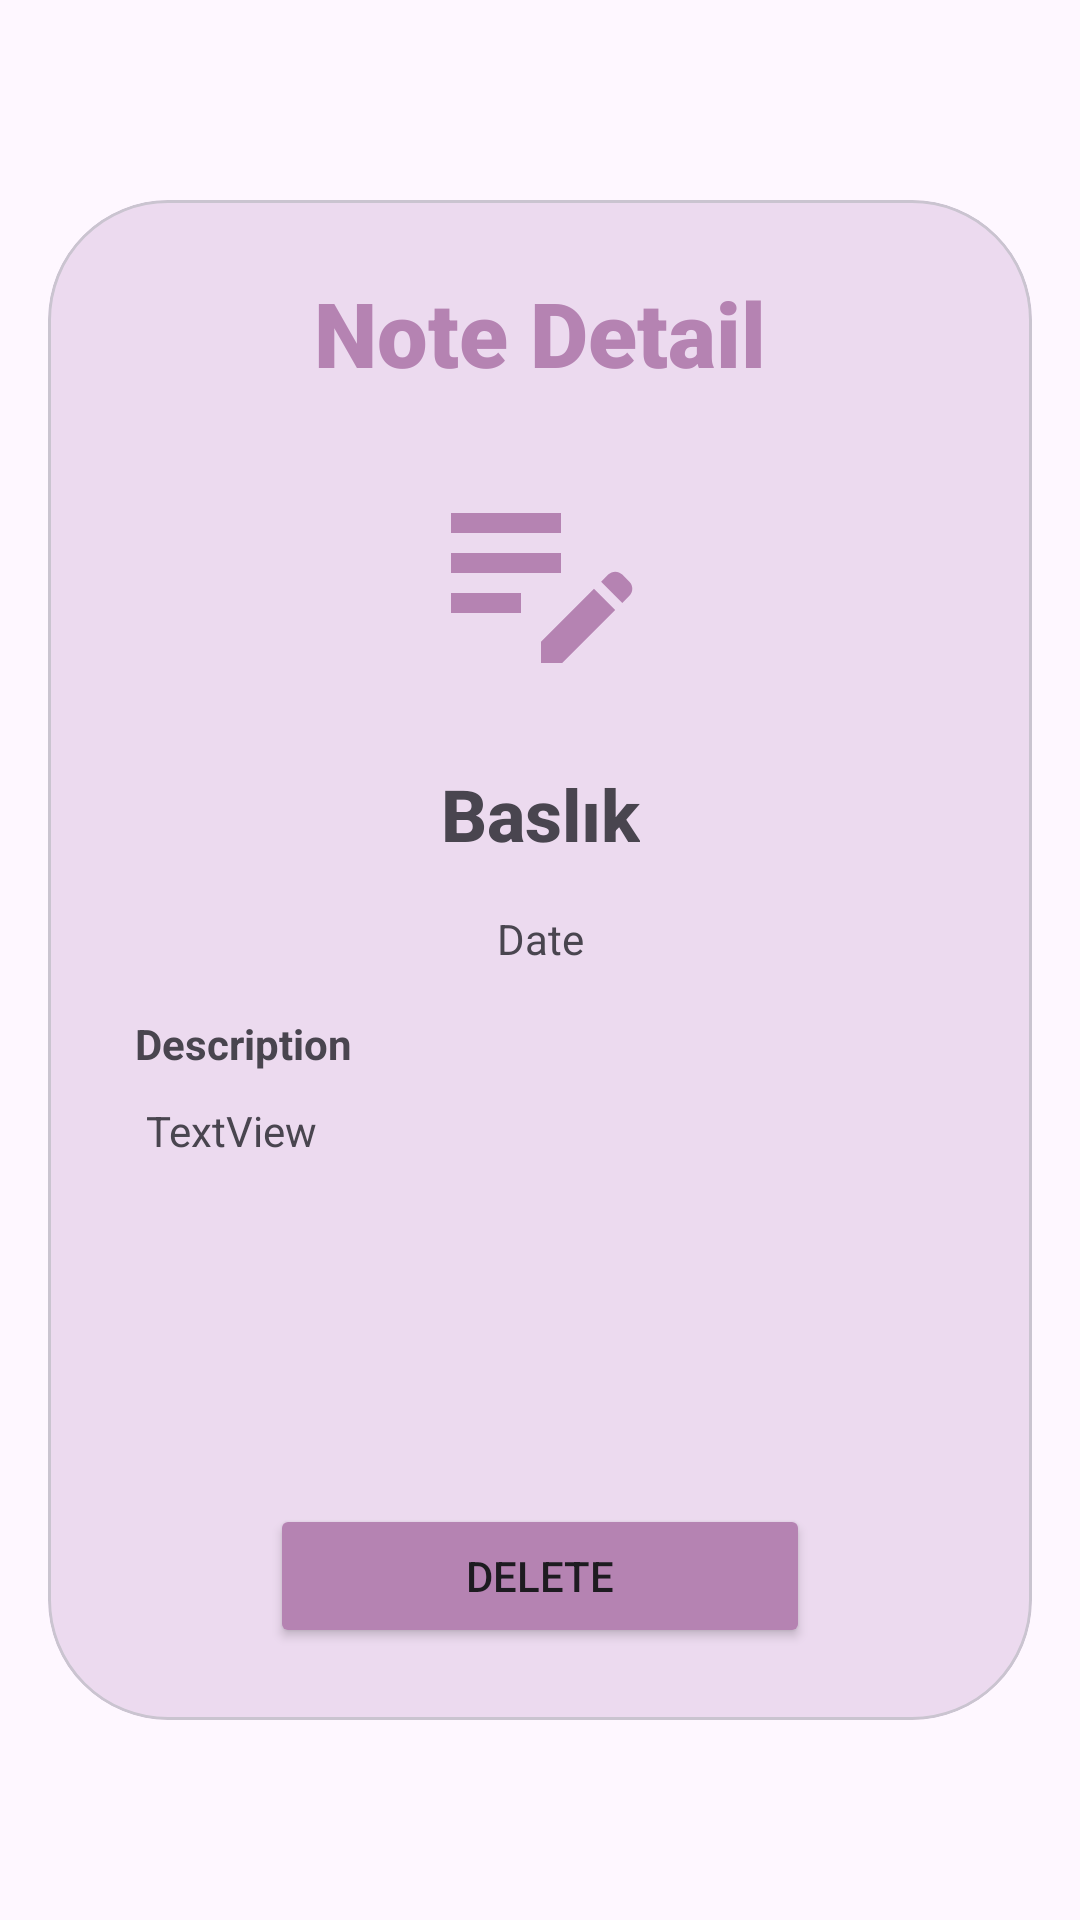

Reconstruct the res/layout file that produces this screen, plus the resources it refers to.
<!-- AndroidManifest.xml: application theme Theme.HW_NoteApp -->
<!-- res/layout/fragment_detail.xml -->
<?xml version="1.0" encoding="utf-8"?>
<androidx.constraintlayout.widget.ConstraintLayout xmlns:android="http://schemas.android.com/apk/res/android"
    xmlns:app="http://schemas.android.com/apk/res-auto"
    xmlns:tools="http://schemas.android.com/tools"
    android:layout_width="match_parent"
    android:layout_height="match_parent"
    android:layout_margin="24dp"
    android:id="@+id/btn_back">

    <com.google.android.material.card.MaterialCardView
        android:id="@+id/myCardView"
        android:layout_width="match_parent"
        android:layout_height="wrap_content"
        android:layout_margin="16dp"
        android:layout_marginStart="16dp"
        app:cardBackgroundColor="#ECDAEF"
        app:cardCornerRadius="40dp"
        app:layout_constraintBottom_toBottomOf="parent"
        app:layout_constraintEnd_toEndOf="parent"
        app:layout_constraintStart_toStartOf="parent"
        app:layout_constraintTop_toTopOf="parent">

        <androidx.constraintlayout.widget.ConstraintLayout
            android:layout_width="match_parent"
            android:layout_height="match_parent"
            android:layout_margin="24dp">

            <TextView
                android:id="@+id/textView"
                android:layout_width="0dp"
                android:layout_height="wrap_content"
                android:fontFamily="sans-serif-black"
                android:foregroundGravity="center"
                android:text="Note Detail"
                android:textAlignment="center"
                android:textColor="#B583B2"
                android:textSize="30sp"
                app:layout_constraintEnd_toEndOf="parent"
                app:layout_constraintStart_toEndOf="@+id/imageView2"
                app:layout_constraintTop_toTopOf="parent" />

            <ImageView
                android:id="@+id/imageView"
                android:layout_width="358dp"
                android:layout_height="80dp"
                android:layout_marginTop="20dp"
                android:backgroundTint="#03A9F4"
                app:layout_constraintEnd_toEndOf="parent"
                app:layout_constraintStart_toStartOf="parent"
                app:layout_constraintTop_toBottomOf="@+id/textView"
                app:srcCompat="@drawable/ic_edit" />

            <TextView
                android:id="@+id/tv_baslık"
                android:layout_width="wrap_content"
                android:layout_height="wrap_content"
                android:layout_marginTop="24dp"
                android:fontFamily="sans-serif-medium"
                android:text="Baslık"
                android:textSize="24dp"
                android:textStyle="bold"
                app:layout_constraintEnd_toEndOf="parent"
                app:layout_constraintStart_toStartOf="parent"
                app:layout_constraintTop_toBottomOf="@+id/imageView" />

            <TextView
                android:id="@+id/tv_datetime"
                android:layout_width="wrap_content"
                android:layout_height="wrap_content"
                android:layout_marginTop="16dp"
                android:text="Date"
                android:textSize="14dp"
                app:layout_constraintEnd_toEndOf="parent"
                app:layout_constraintStart_toStartOf="parent"
                app:layout_constraintTop_toBottomOf="@+id/tv_baslık" />

            <TextView
                android:id="@+id/tv_description"
                android:layout_width="263dp"
                android:layout_height="84dp"
                android:layout_marginTop="10dp"
                android:text="TextView"
                app:layout_constraintEnd_toEndOf="parent"
                app:layout_constraintStart_toStartOf="parent"
                app:layout_constraintTop_toBottomOf="@+id/tvDescription" />

            <Button
                android:id="@+id/btn_delete"
                android:layout_width="0dp"
                android:layout_height="wrap_content"
                android:layout_margin="50dp"
                android:layout_marginTop="30dp"
                android:backgroundTint="#B583B2"
                android:text="Delete"
                app:layout_constraintEnd_toEndOf="parent"
                app:layout_constraintStart_toStartOf="parent"
                app:layout_constraintTop_toBottomOf="@+id/tv_description" />

            <TextView
                android:id="@+id/tvDescription"
                android:layout_width="wrap_content"
                android:layout_height="wrap_content"
                android:layout_marginStart="5dp"
                android:layout_marginTop="16dp"
                android:text="Description"
                android:textSize="14sp"
                android:textStyle="bold"
                app:layout_constraintStart_toStartOf="parent"
                app:layout_constraintTop_toBottomOf="@+id/tv_datetime" />

            <ImageView
                android:id="@+id/imageView2"
                android:layout_width="wrap_content"
                android:layout_height="wrap_content"
                android:layout_marginTop="16dp"
                app:layout_constraintStart_toStartOf="parent"
                app:layout_constraintTop_toTopOf="parent"
                app:srcCompat="@drawable/ic_back" />


        </androidx.constraintlayout.widget.ConstraintLayout>

    </com.google.android.material.card.MaterialCardView>

</androidx.constraintlayout.widget.ConstraintLayout>
<!-- resources referenced by this layout -->
<resources>
  <!-- drawable ic_edit (drawable) -->
  <vector android:height="24dp" android:tint="#B583B2"
      android:viewportHeight="24" android:viewportWidth="24"
      android:width="24dp" xmlns:android="http://schemas.android.com/apk/res/android">
      <path android:fillColor="@android:color/white" android:pathData="M3,10h11v2H3V10zM3,8h11V6H3V8zM3,16h7v-2H3V16zM18.01,12.87l0.71,-0.71c0.39,-0.39 1.02,-0.39 1.41,0l0.71,0.71c0.39,0.39 0.39,1.02 0,1.41l-0.71,0.71L18.01,12.87zM17.3,13.58l-5.3,5.3V21h2.12l5.3,-5.3L17.3,13.58z"/>
  </vector>
  <style name="Theme.HW_NoteApp" parent="Base.Theme.HW_NoteApp" />
  <style name="Base.Theme.HW_NoteApp" parent="Theme.Material3.DayNight.NoActionBar">
          
          
      </style>
</resources>
